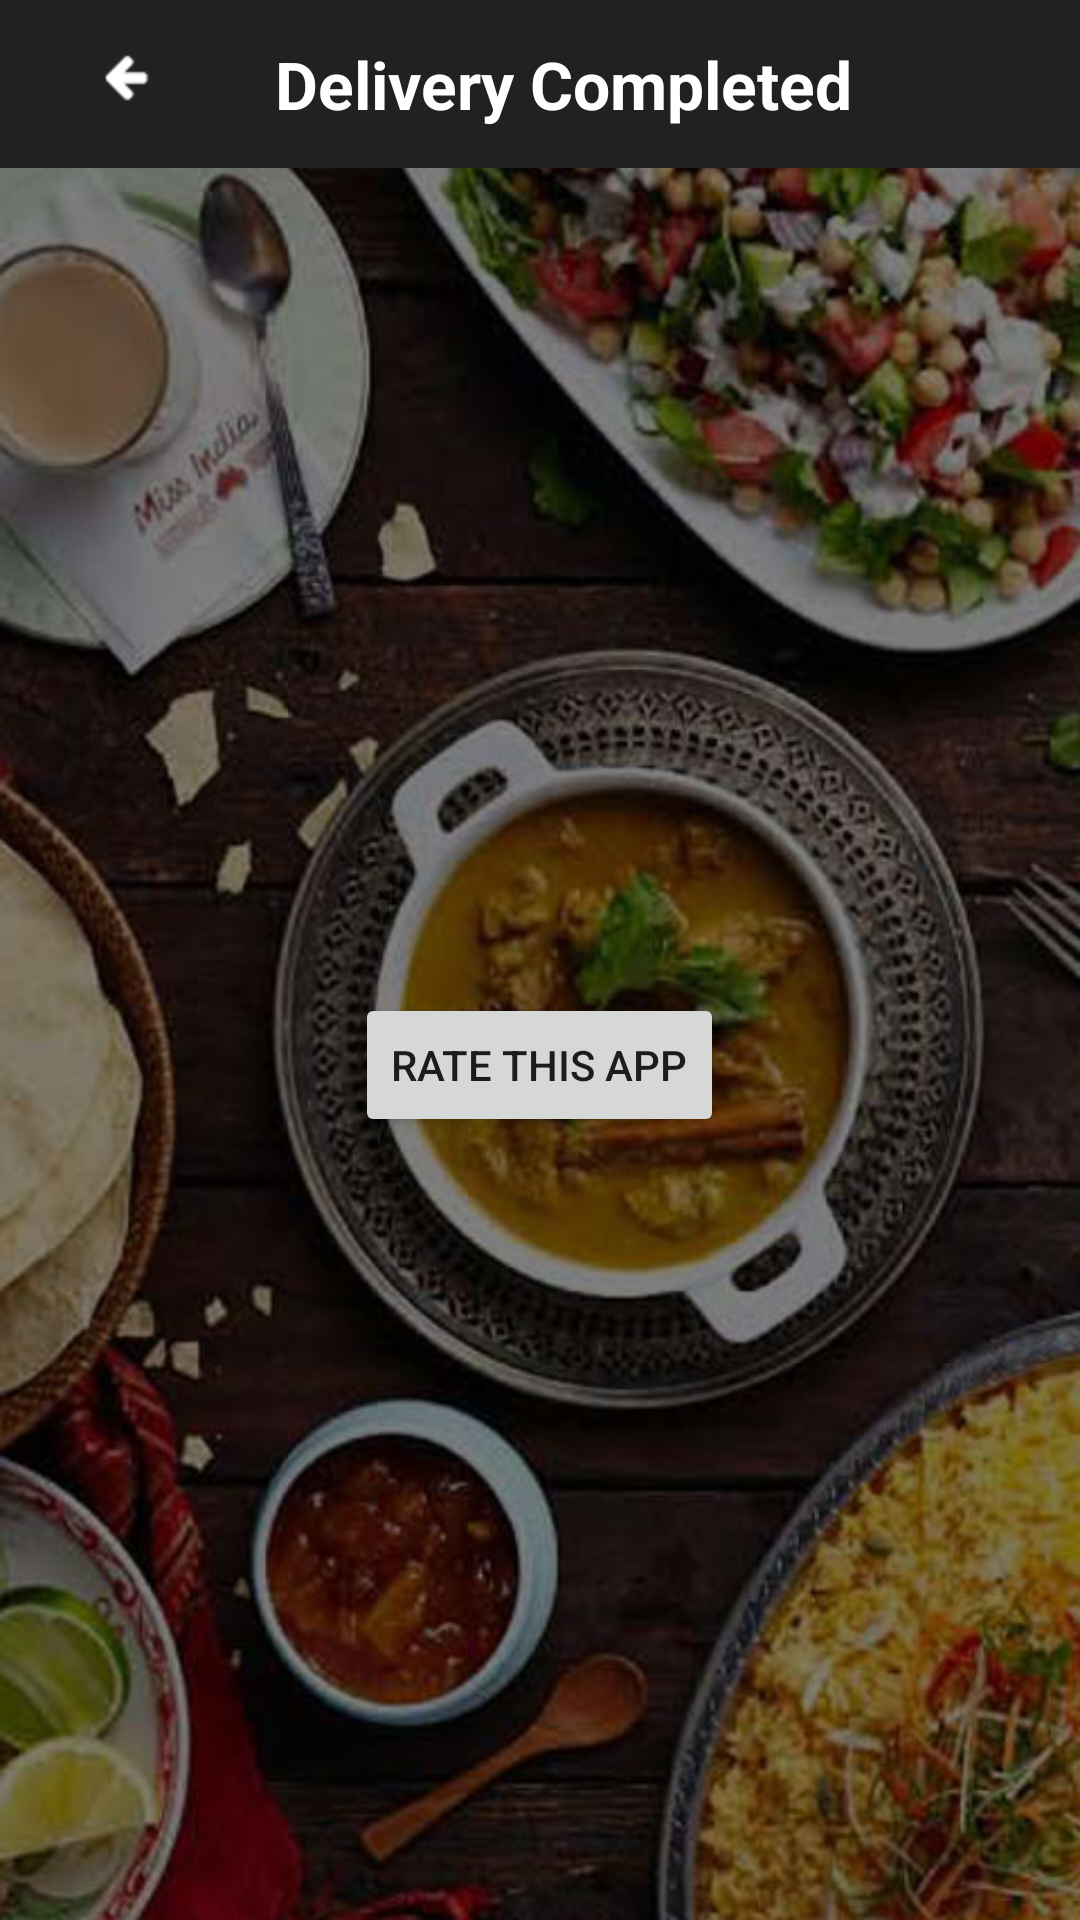

Write the Android layout XML for this screen, with the resource values it uses.
<!-- AndroidManifest.xml: application theme MyMaterialTheme.NoActionBar -->
<!-- res/layout/rating_dialoge.xml -->
<RelativeLayout xmlns:android="http://schemas.android.com/apk/res/android"
    xmlns:tools="http://schemas.android.com/tools"
    android:layout_width="match_parent"
    android:layout_height="match_parent"
    android:background="@mipmap/bgg">
    <include
        android:id="@+id/toolbar6"
        layout="@layout/toolbar6"/>

    <LinearLayout
        android:layout_width="match_parent"
        android:layout_height="match_parent"
       android:gravity="center"

        android:orientation="horizontal">

        <Button
            android:id="@+id/button1"
            android:layout_width="wrap_content"
            android:layout_height="wrap_content"

            android:layout_marginTop="35dp"
            android:text="Rate this app" />
    </LinearLayout>

</RelativeLayout>
<!-- res/layout/toolbar6.xml (included above) -->
<?xml version="1.0" encoding="utf-8"?>
<android.support.v7.widget.Toolbar xmlns:android="http://schemas.android.com/apk/res/android"
    android:layout_width="match_parent"
    android:layout_height="?android:attr/actionBarSize"
    xmlns:app="http://schemas.android.com/apk/res-auto"
    xmlns:local="http://schemas.android.com/tools"
    android:background="@color/black"
    android:id="@+id/toolbar6"
    local:popupTheme="@style/ThemeOverlay.AppCompat.Light"
    app:popupTheme="@style/ThemeOverlay.AppCompat.Dark">



    <RelativeLayout
        android:layout_width="match_parent"
        android:layout_height="match_parent"
        >

        <ImageButton
            android:id="@+id/btn_back"
            android:layout_width="wrap_content"
            android:layout_height="wrap_content"
            android:layout_alignParentLeft="true"
            android:padding="10dp"
            android:background="@android:color/transparent"
            android:src="@mipmap/arrow_back_black_48x48" />
        <LinearLayout
            android:layout_width="match_parent"
            android:layout_height="match_parent"
            android:gravity="center_horizontal|center">
        <TextView
            android:id="@+id/txt_title"
            android:layout_width="wrap_content"
            android:layout_height="wrap_content"
            android:text="Delivery Completed"
            android:textColor="@android:color/white"
            android:textAppearance="@style/Base.TextAppearance.AppCompat.Large"
            android:textStyle="bold" />
</LinearLayout>
    </RelativeLayout>
</android.support.v7.widget.Toolbar>
<!-- resources referenced by this layout -->
<resources>
  <color name="black">#212121</color>
  <!-- mipmap arrow_back_black_48x48: png bitmap (mipmap-hdpi, 1148 bytes) -->
  <!-- mipmap bgg: jpeg bitmap (mipmap-hdpi, 82578 bytes) -->
  <style name="MyMaterialTheme.NoActionBar" parent="Base.Theme.AppCompat.Light.DarkActionBar">
          <item name="windowActionBar">false</item>
          <item name="windowNoTitle">true</item>
  
      </style>
</resources>
